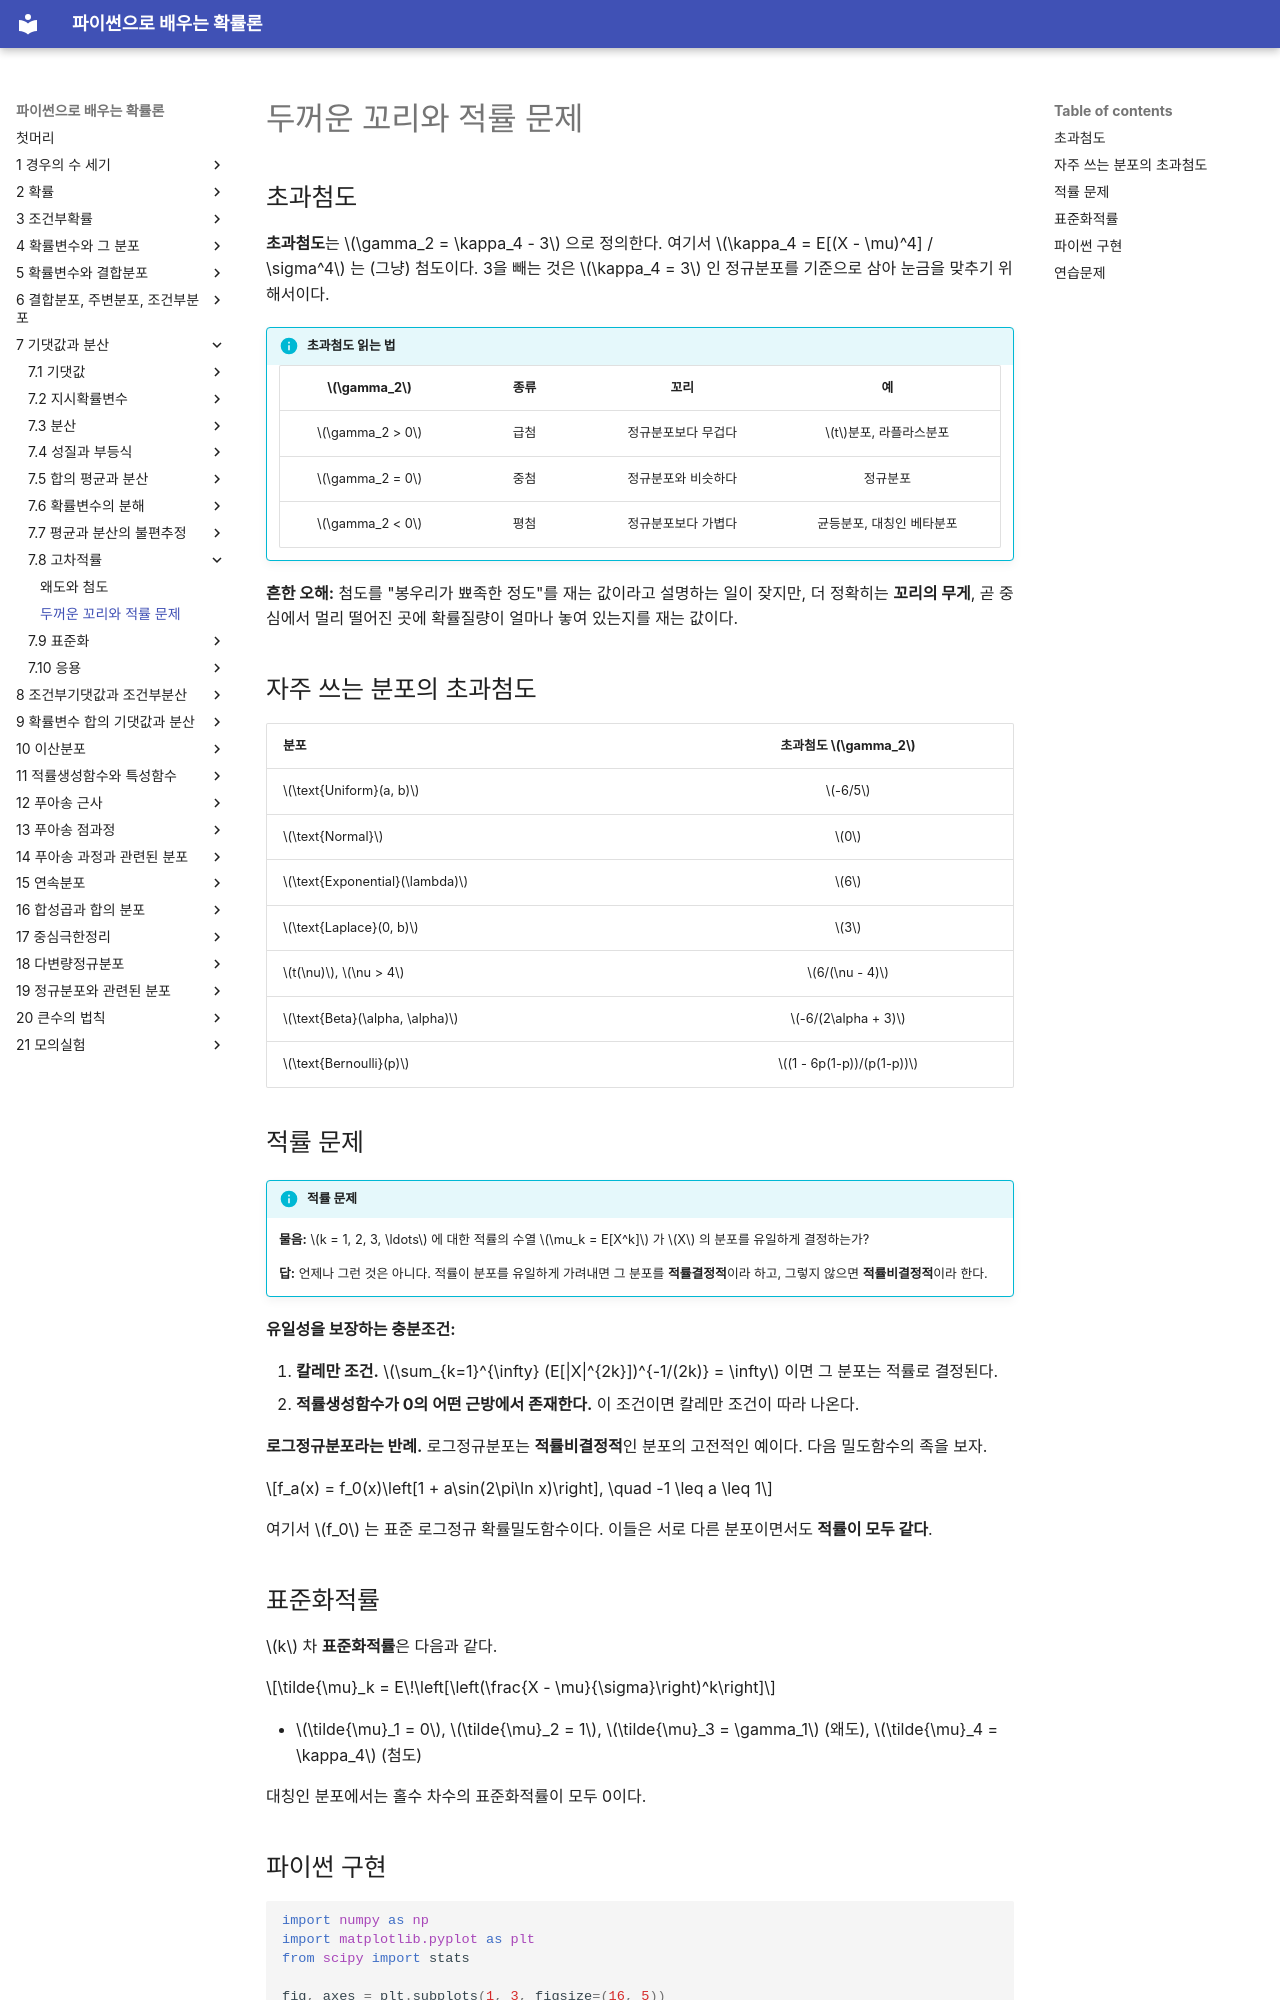

repository: SungchulLee/undergraduate_probability_book_writing · page: ch07/moments/heavy_tails/index.html · generator: mkdocs

# 두꺼운 꼬리와 적률 문제

## 초과첨도

**초과첨도**는 $\gamma_2 = \kappa_4 - 3$ 으로 정의한다. 여기서 $\kappa_4 = E[(X - \mu)^4] / \sigma^4$ 는 (그냥) 첨도이다. 3을 빼는 것은 $\kappa_4 = 3$ 인 정규분포를 기준으로 삼아 눈금을 맞추기 위해서이다.

!!! info "초과첨도 읽는 법"
    | $\gamma_2$ | 종류 | 꼬리 | 예 |
    |:---:|:---:|:---:|:---:|
    | $\gamma_2 > 0$ | 급첨 | 정규분포보다 무겁다 | $t$분포, 라플라스분포 |
    | $\gamma_2 = 0$ | 중첨 | 정규분포와 비슷하다 | 정규분포 |
    | $\gamma_2 < 0$ | 평첨 | 정규분포보다 가볍다 | 균등분포, 대칭인 베타분포 |

**흔한 오해:** 첨도를 "봉우리가 뾰족한 정도"를 재는 값이라고 설명하는 일이 잦지만, 더 정확히는 **꼬리의 무게**, 곧 중심에서 멀리 떨어진 곳에 확률질량이 얼마나 놓여 있는지를 재는 값이다.

## 자주 쓰는 분포의 초과첨도

| 분포 | 초과첨도 $\gamma_2$ |
|:---|:---:|
| $\text{Uniform}(a, b)$ | $-6/5$ |
| $\text{Normal}$ | $0$ |
| $\text{Exponential}(\lambda)$ | $6$ |
| $\text{Laplace}(0, b)$ | $3$ |
| $t(\nu)$, $\nu > 4$ | $6/(\nu - 4)$ |
| $\text{Beta}(\alpha, \alpha)$ | $-6/(2\alpha + 3)$ |
| $\text{Bernoulli}(p)$ | $(1 - 6p(1-p))/(p(1-p))$ |

## 적률 문제

!!! info "적률 문제"
    **물음:** $k = 1, 2, 3, \ldots$ 에 대한 적률의 수열 $\mu_k = E[X^k]$ 가 $X$ 의 분포를 유일하게 결정하는가?

    **답:** 언제나 그런 것은 아니다. 적률이 분포를 유일하게 가려내면 그 분포를 **적률결정적**이라 하고, 그렇지 않으면 **적률비결정적**이라 한다.

**유일성을 보장하는 충분조건:**

1. **칼레만 조건.** $\sum_{k=1}^{\infty} (E[|X|^{2k}])^{-1/(2k)} = \infty$ 이면 그 분포는 적률로 결정된다.
2. **적률생성함수가 0의 어떤 근방에서 존재한다.** 이 조건이면 칼레만 조건이 따라 나온다.

**로그정규분포라는 반례.** 로그정규분포는 **적률비결정적**인 분포의 고전적인 예이다. 다음 밀도함수의 족을 보자.

$$f_a(x) = f_0(x)\left[1 + a\sin(2\pi\ln x)\right], \quad -1 \leq a \leq 1$$

여기서 $f_0$ 는 표준 로그정규 확률밀도함수이다. 이들은 서로 다른 분포이면서도 **적률이 모두 같다**.

## 표준화적률

$k$ 차 **표준화적률**은 다음과 같다.

$$\tilde{\mu}_k = E\!\left[\left(\frac{X - \mu}{\sigma}\right)^k\right]$$

- $\tilde{\mu}_1 = 0$, $\tilde{\mu}_2 = 1$, $\tilde{\mu}_3 = \gamma_1$ (왜도), $\tilde{\mu}_4 = \kappa_4$ (첨도)

대칭인 분포에서는 홀수 차수의 표준화적률이 모두 0이다.
